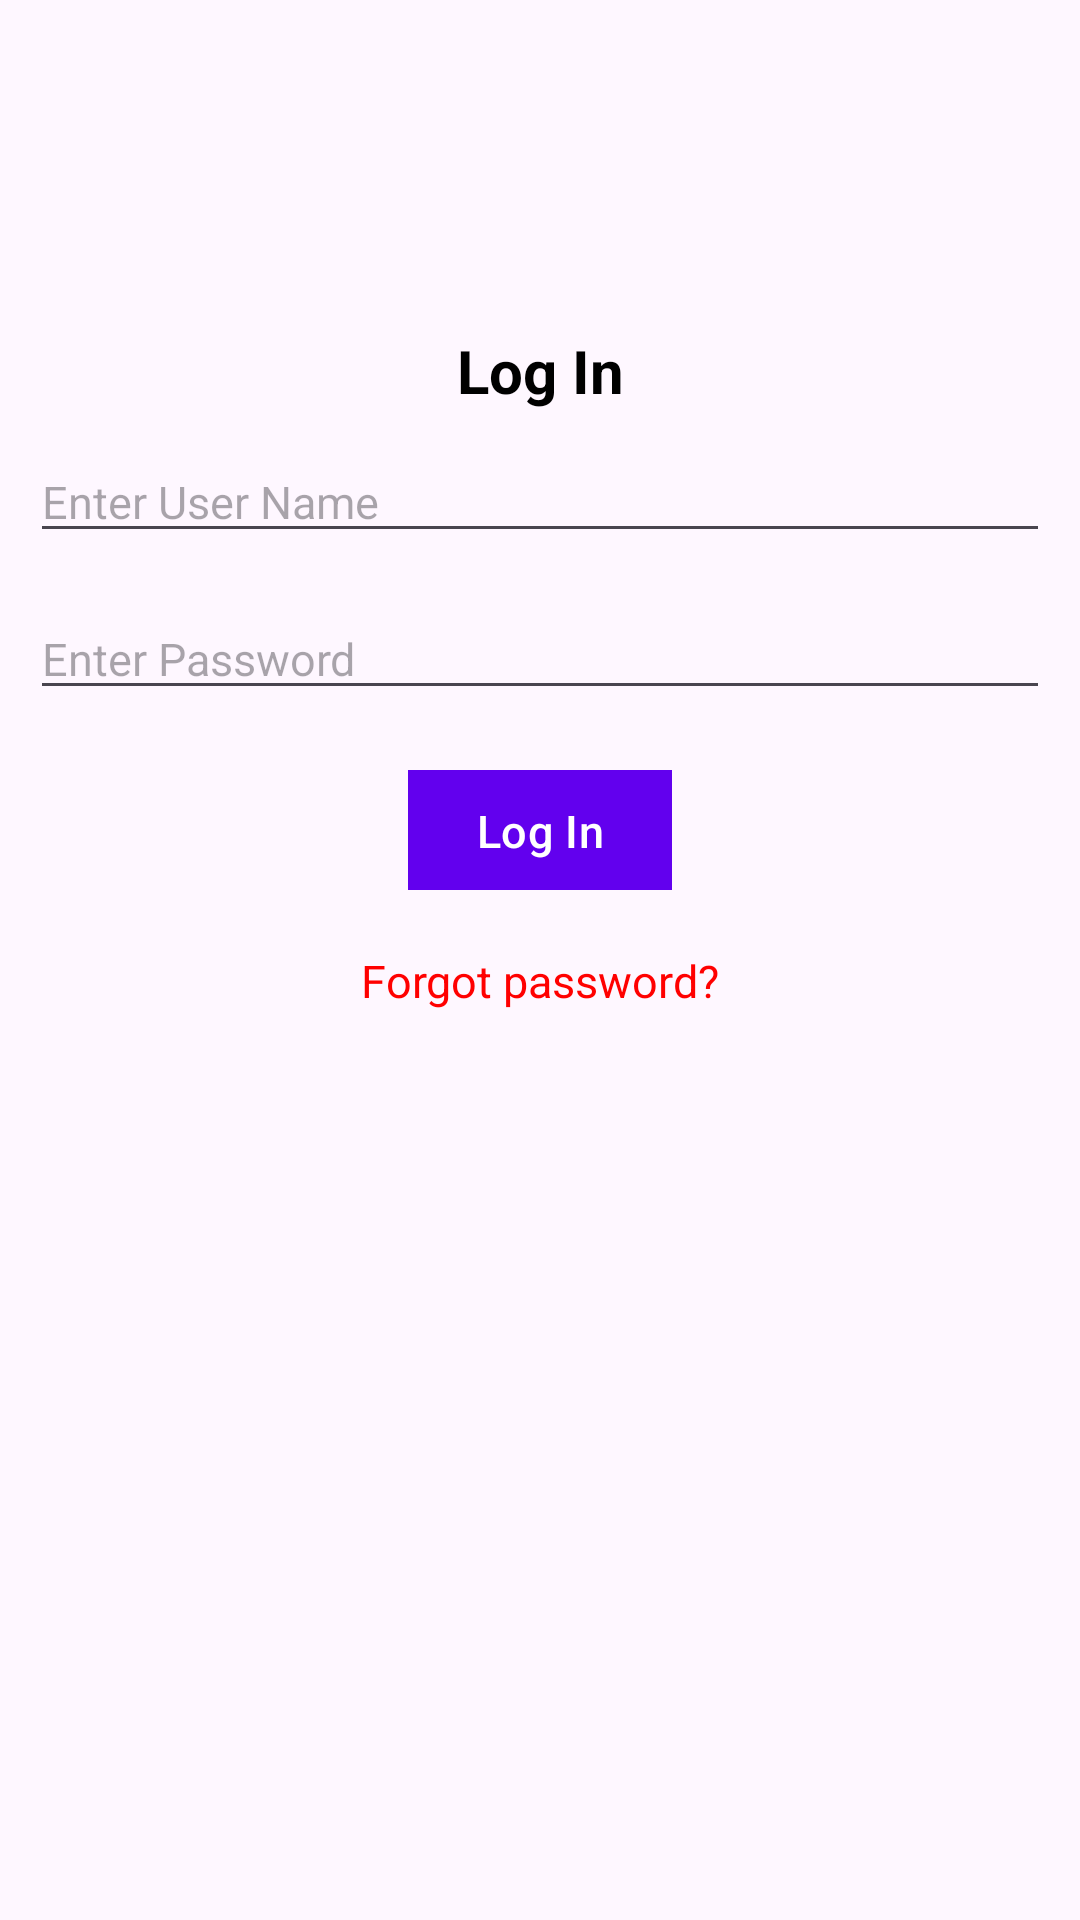

The Android layout XML behind this screen, and the referenced resources:
<!-- AndroidManifest.xml: activity theme Theme.GymManagementUsingSQLite -->
<!-- res/layout/activity_login.xml -->
<?xml version="1.0" encoding="utf-8"?>
<RelativeLayout xmlns:android="http://schemas.android.com/apk/res/android"
    xmlns:app="http://schemas.android.com/apk/res-auto"
    xmlns:tools="http://schemas.android.com/tools"
    android:id="@+id/main"
    android:layout_width="match_parent"
    android:layout_height="match_parent"
    tools:context=".activity.LoginActivity">

    <ImageView
        android:layout_width="100dp"
        android:layout_height="100dp"
        android:layout_alignParentTop="true"
        android:layout_centerInParent="true"
        android:layout_marginTop="10dp"
        android:src="@drawable/gym_logo"
        android:id="@+id/imgGymLogo"
        tools:ignore="ContentDescription"/>

    <LinearLayout
        android:layout_width="match_parent"
        android:layout_height="wrap_content"
        android:orientation="vertical"
        android:layout_below="@+id/imgGymLogo"
        android:layout_marginStart="10dp"
        android:layout_marginEnd="10dp">

        <TextView
            android:layout_width="match_parent"
            android:layout_height="wrap_content"
            android:text="Log In"
            android:textSize="20sp"
            android:textColor="@color/black"
            android:layout_gravity="center"
            android:gravity="center"
            android:textStyle="bold"/>

        <EditText
            android:layout_width="match_parent"
            android:layout_height="wrap_content"
            android:textColor="@color/black"
            android:textSize="15sp"
            android:hint="Enter User Name"
            android:id="@+id/edtUserName"
            android:layout_marginTop="10dp"
            tools:ignore="Autofill,HardcodedText,TextFields"/>

        <EditText
            android:layout_width="match_parent"
            android:layout_height="wrap_content"
            android:textColor="@color/black"
            android:textSize="15sp"
            android:hint="Enter Password"
            android:id="@+id/edtPassword"
            android:layout_marginTop="15dp"
            tools:ignore="Autofill,HardcodedText,TextFields"/>

        <Button
            android:layout_width="wrap_content"
            android:layout_height="40dp"
            android:text="Log In"
            android:textAllCaps="false"
            android:textSize="15sp"
            android:layout_gravity="center"
            android:gravity="center"
            android:layout_margin="20dp"
            android:paddingStart="10dp"
            android:paddingEnd="10dp"
            android:id="@+id/btnLogin"
            android:background="@color/purple_500"
            android:textColor="@color/white"
            tools:ignore="HardcodedText"/>

        <TextView
            android:layout_width="wrap_content"
            android:layout_height="wrap_content"
            android:text="Forgot password?"
            android:textSize="15sp"
            android:layout_gravity="center"
            android:textColor="@color/red"
            android:id="@+id/txtForgotPassword"
            tools:ignore="HardcodedText"/>



    </LinearLayout>


</RelativeLayout>
<!-- resources referenced by this layout -->
<resources>
  <color name="black">#FF000000</color>
  <color name="purple_500">#FF6200EE</color>
  <color name="red">#FF0000</color>
  <color name="white">#FFFFFFFF</color>
  <style name="Theme.GymManagementUsingSQLite" parent="Base.Theme.GymManagementUsingSQLite" />
  <style name="Base.Theme.GymManagementUsingSQLite" parent="Theme.Material3.DayNight.NoActionBar">
          
          
          <item name="colorPrimary">@color/purple_500</item>
          <item name="colorPrimaryVariant">@color/purple_700</item>
          <item name="colorOnPrimary">@color/white</item>
  
          <item name="colorSecondary">@color/teal_200</item>
          <item name="colorSecondaryVariant">@color/teal_700</item>
          <item name="colorOnSecondary">@color/black</item>
  
          <item name="android:statusBarColor" tools:tagetApi="1">?attr/colorPrimaryVariant</item>
      </style>
  <color name="purple_700">#FF3700B3</color>
  <color name="teal_200">#FF03DAC5</color>
  <color name="teal_700">#FF018786</color>
</resources>
